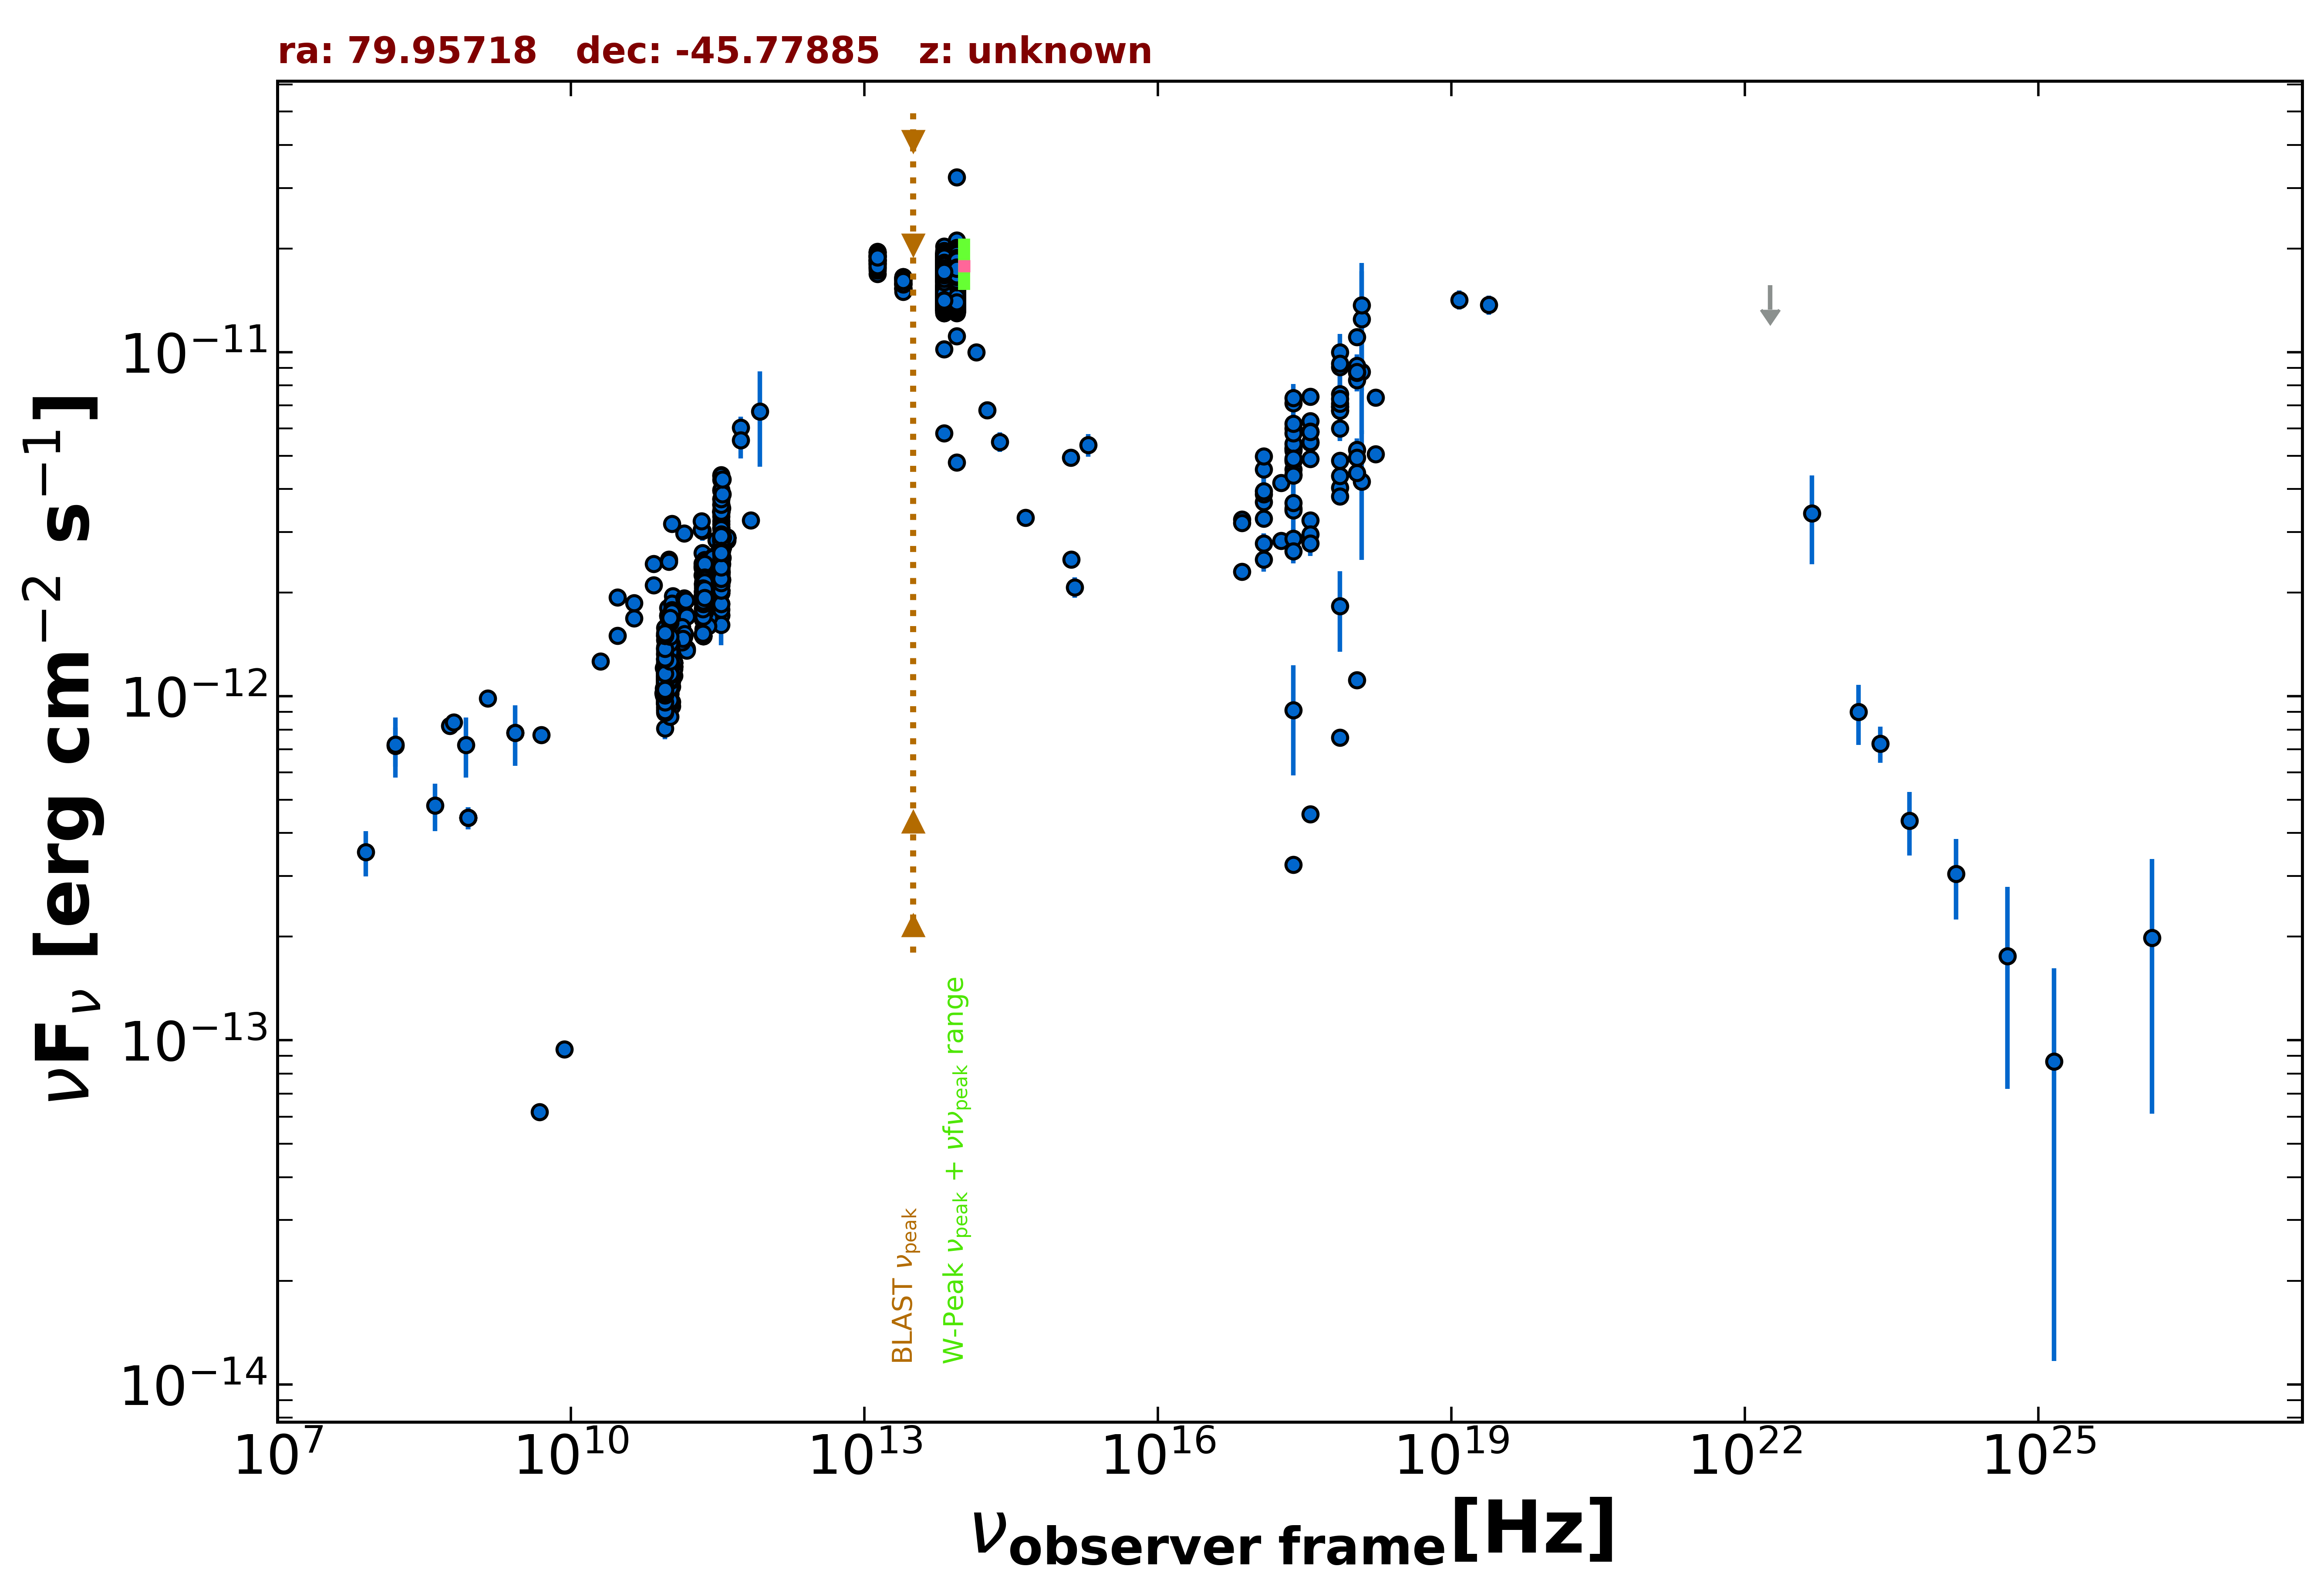

The table this chart was drawn from, first rows:
freq., flux, err_flux, MJD_start, MJD_end, flag, catalog, reference
8.870e+08, 4.430e-13, 3.310e-14, 55000, 55000, , RACS, Hale et al. 2021  PASA  38  e058
8.870e+08, 4.430e-13, 3.310e-14, 55000, 55000, , RACS, Hale et al. 2021  PASA  38  e058
8.870e+08, 4.430e-13, 3.310e-14, 55000, 55000, , RACS, Hale et al. 2021  PASA  38  e058
2.418e+17, 5.171e-12, 1.400e-14, 55000, 55000, , 4XMM-DR13, Webb et al. 2020  A&A  641  A136
7.253e+16, 3.268e-12, 1.300e-14, 55000, 55000, , 4XMM-DR13, Webb et al. 2020  A&A  641  A136
1.813e+17, 4.163e-12, 1.200e-14, 55000, 55000, , 4XMM-DR13, Webb et al. 2020  A&A  641  A136
3.627e+17, 4.899e-12, 1.300e-14, 55000, 55000, , 4XMM-DR13, Webb et al. 2020  A&A  641  A136
7.253e+17, 5.997e-12, 2.300e-14, 55000, 55000, , 4XMM-DR13, Webb et al. 2020  A&A  641  A136
1.692e+18, 7.387e-12, 4.650e-14, 55000, 55000, , 4XMM-DR13, Webb et al. 2020  A&A  641  A136
2.418e+17, 3.506e-12, 2.950e-14, 55000, 55000, , 4XMM-DR13, Webb et al. 2020  A&A  641  A136
7.253e+16, 2.302e-12, 2.900e-14, 55000, 55000, , 4XMM-DR13, Webb et al. 2020  A&A  641  A136
1.813e+17, 2.826e-12, 2.650e-14, 55000, 55000, , 4XMM-DR13, Webb et al. 2020  A&A  641  A136
3.627e+17, 3.240e-12, 2.800e-14, 55000, 55000, , 4XMM-DR13, Webb et al. 2020  A&A  641  A136
7.253e+17, 4.032e-12, 4.750e-14, 55000, 55000, , 4XMM-DR13, Webb et al. 2020  A&A  641  A136
1.692e+18, 5.046e-12, 1.000e-13, 55000, 55000, , 4XMM-DR13, Webb et al. 2020  A&A  641  A136
2.418e+17, 7.097e-12, 9.725e-13, 55000, 55000, , XMMSL2, Saxton et al. 2008  A&A  480  611
7.253e+17, 1.000e-11, 1.276e-12, 55000, 55000, , XMMSL2, Saxton et al. 2008  A&A  480  611
1.209e+18, 8.773e-12, 2.998e-12, 55000, 55000, , XMMSL2, Saxton et al. 2008  A&A  480  611
2.418e+17, 5.267e-12, 8.520e-13, 55000, 55000, , XMMSL2, Saxton et al. 2008  A&A  480  611
7.253e+17, 6.959e-12, 1.113e-12, 55000, 55000, , XMMSL2, Saxton et al. 2008  A&A  480  611
2.418e+17, 5.230e-12, 1.032e-12, 55000, 55000, , XMMSL2, Saxton et al. 2008  A&A  480  611
7.253e+17, 9.035e-12, 1.545e-12, 55000, 55000, , XMMSL2, Saxton et al. 2008  A&A  480  611
1.209e+18, 1.246e-11, 4.730e-12, 55000, 55000, , XMMSL2, Saxton et al. 2008  A&A  480  611
2.418e+17, 4.825e-12, 1.368e-12, 55000, 55000, , XMMSL2, Saxton et al. 2008  A&A  480  611
7.253e+17, 7.556e-12, 1.968e-12, 55000, 55000, , XMMSL2, Saxton et al. 2008  A&A  480  611
2.418e+17, 9.102e-13, 3.210e-13, 55000, 55000, , XMMSL2, Saxton et al. 2008  A&A  480  611
7.253e+17, 1.828e-12, 4.820e-13, 55000, 55000, , XMMSL2, Saxton et al. 2008  A&A  480  611
1.209e+18, 4.208e-12, 1.719e-12, 55000, 55000, , XMMSL2, Saxton et al. 2008  A&A  480  611
2.418e+17, 3.466e-12, 7.835e-13, 55000, 55000, , XMMSL2, Saxton et al. 2008  A&A  480  611
7.253e+17, 6.759e-12, 1.239e-12, 55000, 55000, , XMMSL2, Saxton et al. 2008  A&A  480  611
1.209e+18, 1.367e-11, 4.499e-12, 55000, 55000, , XMMSL2, Saxton et al. 2008  A&A  480  611
2.418e+17, 5.998e-12, 3.420e-13, 55000, 55000, , RASS, Boller et al. 2016  A&A  103  1
2.418e+17, 7.348e-12, 1.340e-13, 55000, 55000, , WGACAT, White et al. 2000  VizieR  IX/31/wgacat
2.418e+17, 4.563e-12, 9.000e-14, 55500, 57959, , 1OUSX, Giommi et al. in preparation
1.209e+17, 3.669e-12, 7.700e-14, 55500, 57959, , 1OUSX, Giommi et al. in preparation
3.627e+17, 5.457e-12, 1.020e-13, 55500, 57959, , 1OUSX, Giommi et al. in preparation
7.253e+17, 6.917e-12, 8.000e-14, 55500, 57959, , 1OUSX, Giommi et al. in preparation
1.088e+18, 8.297e-12, 1.730e-13, 55500, 57959, , 1OUSX, Giommi et al. in preparation
7.253e+17, 6.753e-12, 8.000e-14, 55000, 55000, , 2SXPS, Evans et al. 2020  ApJS  247  54
1.209e+17, 4.558e-12, 1.005e-13, 55000, 55000, , 2SXPS, Evans et al. 2020  ApJS  247  54
3.627e+17, 6.302e-12, 1.230e-13, 55000, 55000, , 2SXPS, Evans et al. 2020  ApJS  247  54
1.088e+18, 9.126e-12, 1.975e-13, 55000, 55000, , 2SXPS, Evans et al. 2020  ApJS  247  54
2.418e+17, 4.404e-12, 2.075e-13, 55000, 55000, , IPC2E, Harris et al. 1990  VizieR  IX/13/2e
2.418e+17, 5.419e-12, 8.645e-13, 55000, 55000, , IPCSL, Elvis et al. 1992  ApJS  80  257
2.418e+17, 5.803e-12, 6.800e-14, 55000, 55000, , BMW, Panzera et al. 2003  A&A  399  351
2.418e+17, 3.644e-12, 5.300e-14, 55000, 55000, , BMW, Panzera et al. 2003  A&A  399  351
2.418e+17, 3.241e-13, 0.000e+00, 55000, 55000, , Chandra-CSC2, Evans et al. 2010  ApJS  189  37
1.088e+18, 1.114e-12, 0.000e+00, 55000, 55000, , Chandra-CSC2, Evans et al. 2010  ApJS  189  37
3.627e+17, 4.537e-13, 0.000e+00, 55000, 55000, , Chandra-CSC2, Evans et al. 2010  ApJS  189  37
7.253e+17, 7.589e-13, 0.000e+00, 55000, 55000, , Chandra-CSC2, Evans et al. 2010  ApJS  189  37
7.253e+16, 3.185e-12, 0.000e+00, 55000, 55000, , Chandra-CSC2, Evans et al. 2010  ApJS  189  37
2.000e+10, 1.264e-12, 2.200e-14, 55000, 55000, , AT20G, Murphy et al. 2010  MNRAS  402  2403
4.800e+09, 6.192e-14, 1.060e-15, 55000, 55000, , ATPMN, McConnell et al. 2012  MNRAS  422  1527
8.600e+09, 9.426e-14, 4.300e-15, 55000, 55000, , ATPMN, McConnell et al. 2012  MNRAS  422  1527
5.000e+09, 7.725e-13, 2.350e-14, 55000, 55000, , KUEHR, Kuehr et al. 1981  A&AS  45  367
2.700e+09, 7.830e-13, 2.350e-14, 55000, 55000, , KUEHR, Kuehr et al. 1981  A&AS  45  367
8.000e+07, 3.520e-13, 5.280e-14, 55000, 55000, , KUEHR, Kuehr et al. 1981  A&AS  45  367
1.410e+09, 9.866e-13, 2.850e-14, 55000, 55000, , KUEHR, Kuehr et al. 1981  A&AS  45  367
5.800e+08, 8.212e-13, 2.110e-14, 55000, 55000, , KUEHR, Kuehr et al. 1981  A&AS  45  367
6.350e+08, 8.405e-13, 2.175e-14, 55000, 55000, , KUEHR, Kuehr et al. 1981  A&AS  45  367
... 2,244 more rows
